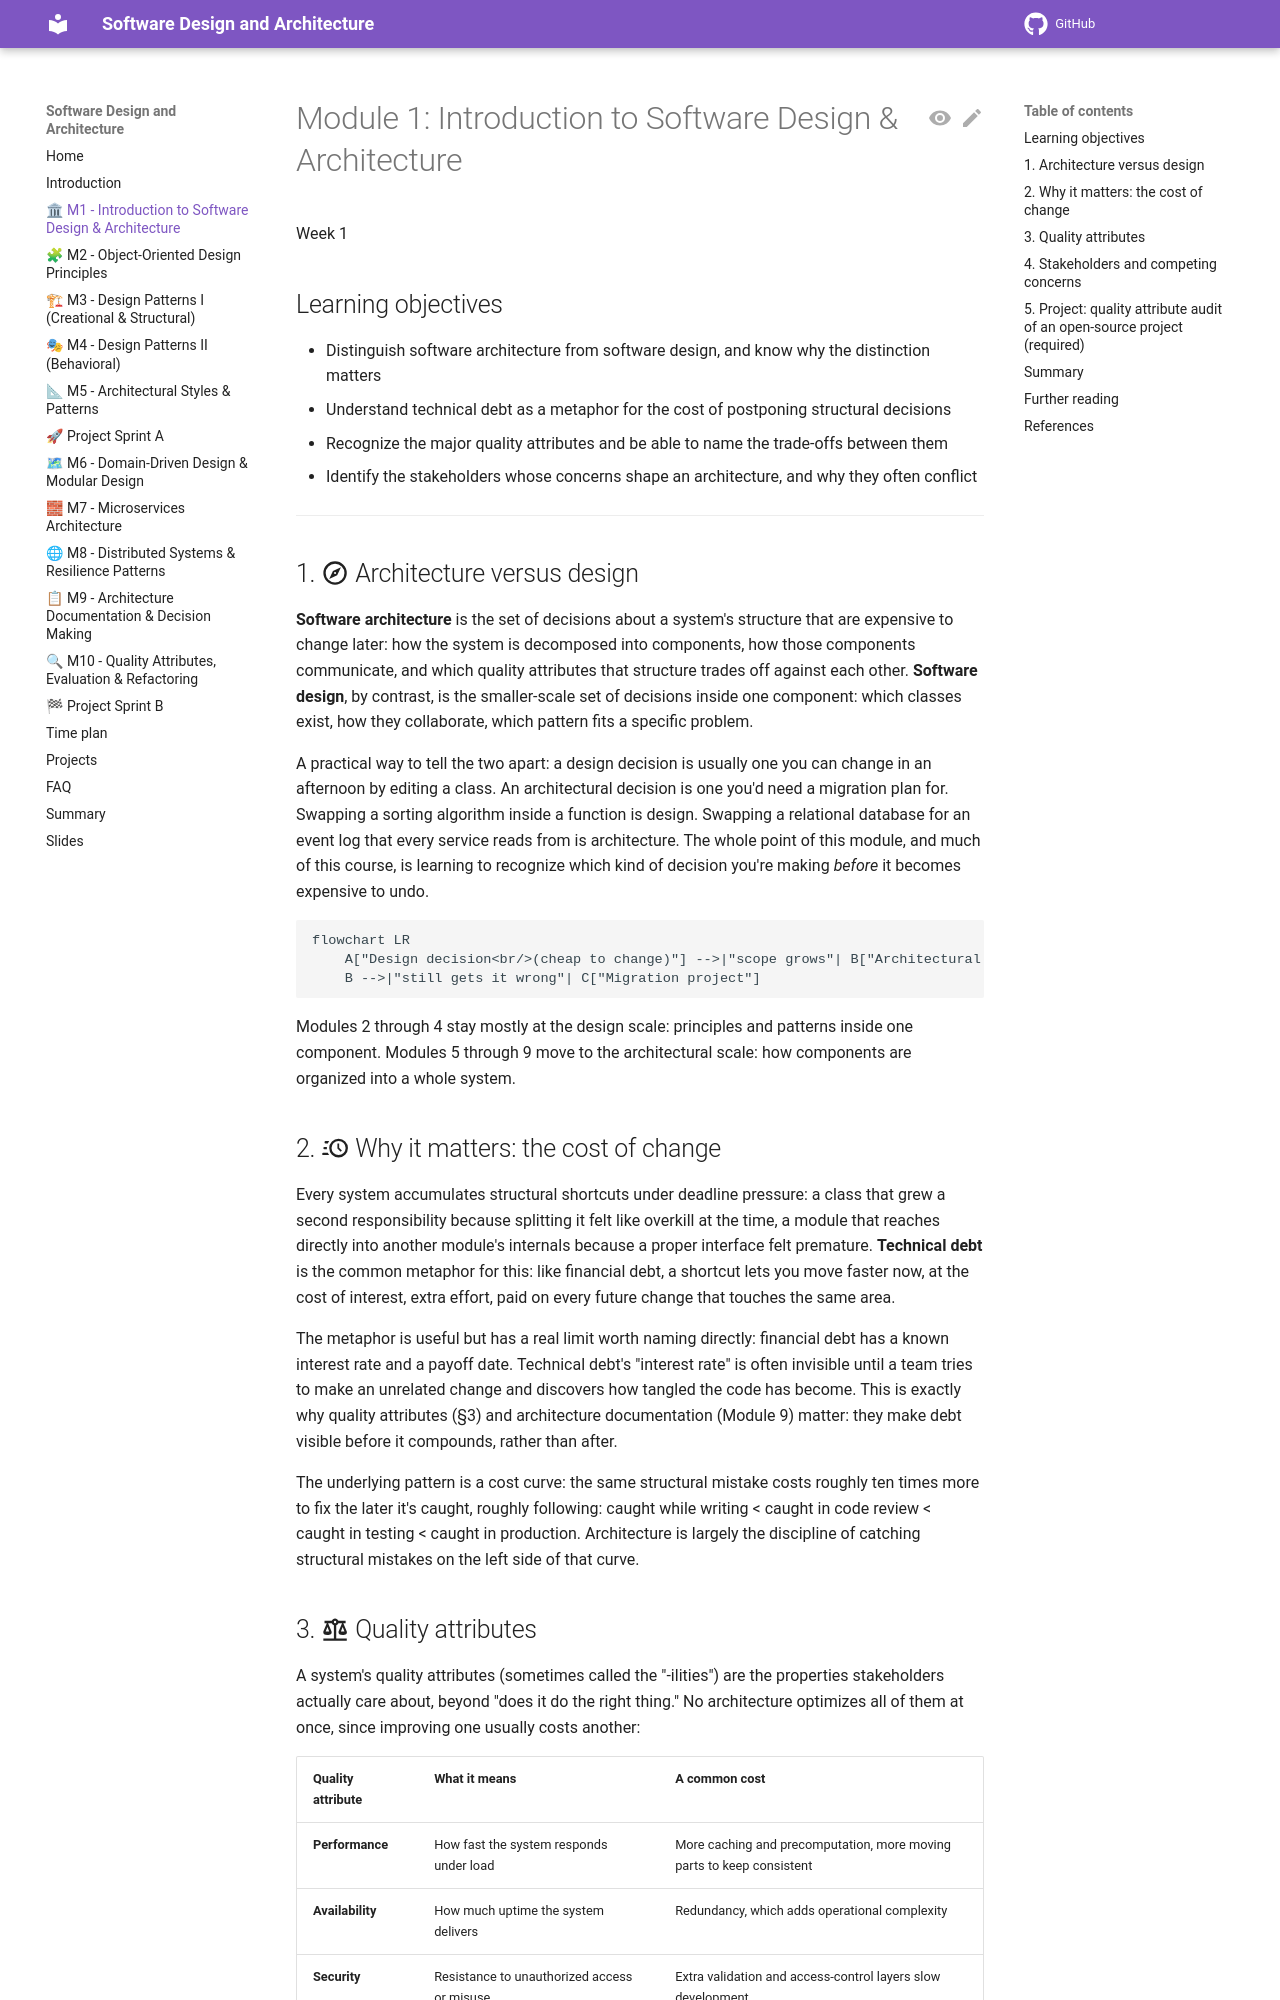

repository: aligunesgit/software-design-and-architecture · page: m1_introduction/index.html · generator: mkdocs

# Module 1: Introduction to Software Design & Architecture

Week 1

## Learning objectives

* Distinguish software architecture from software design, and know why the distinction matters
* Understand technical debt as a metaphor for the cost of postponing structural decisions
* Recognize the major quality attributes and be able to name the trade-offs between them
* Identify the stakeholders whose concerns shape an architecture, and why they often conflict

---

## 1. :material-compass-outline: Architecture versus design

**Software architecture** is the set of decisions about a system's structure that are expensive to
change later: how the system is decomposed into components, how those components communicate, and
which quality attributes that structure trades off against each other. **Software design**, by
contrast, is the smaller-scale set of decisions inside one component: which classes exist, how they
collaborate, which pattern fits a specific problem.

A practical way to tell the two apart: a design decision is usually one you can change in an
afternoon by editing a class. An architectural decision is one you'd need a migration plan for.
Swapping a sorting algorithm inside a function is design. Swapping a relational database for an
event log that every service reads from is architecture. The whole point of this module, and much
of this course, is learning to recognize which kind of decision you're making *before* it becomes
expensive to undo.

```mermaid
flowchart LR
    A["Design decision<br/>(cheap to change)"] -->|"scope grows"| B["Architectural decision<br/>(expensive to change)"]
    B -->|"still gets it wrong"| C["Migration project"]
```

Modules 2 through 4 stay mostly at the design scale: principles and patterns inside one component.
Modules 5 through 9 move to the architectural scale: how components are organized into a whole
system.

## 2. :material-clock-fast: Why it matters: the cost of change

Every system accumulates structural shortcuts under deadline pressure: a class that grew a second
responsibility because splitting it felt like overkill at the time, a module that reaches directly
into another module's internals because a proper interface felt premature. **Technical debt** is
the common metaphor for this: like financial debt, a shortcut lets you move faster now, at the cost
of interest, extra effort, paid on every future change that touches the same area.

The metaphor is useful but has a real limit worth naming directly: financial debt has a known
interest rate and a payoff date. Technical debt's "interest rate" is often invisible until a team
tries to make an unrelated change and discovers how tangled the code has become. This is exactly
why quality attributes (§3) and architecture documentation (Module 9) matter: they make debt
visible before it compounds, rather than after.

The underlying pattern is a cost curve: the same structural mistake costs roughly ten times more to
fix the later it's caught, roughly following: caught while writing < caught in code review < caught
in testing < caught in production. Architecture is largely the discipline of catching structural
mistakes on the left side of that curve.
